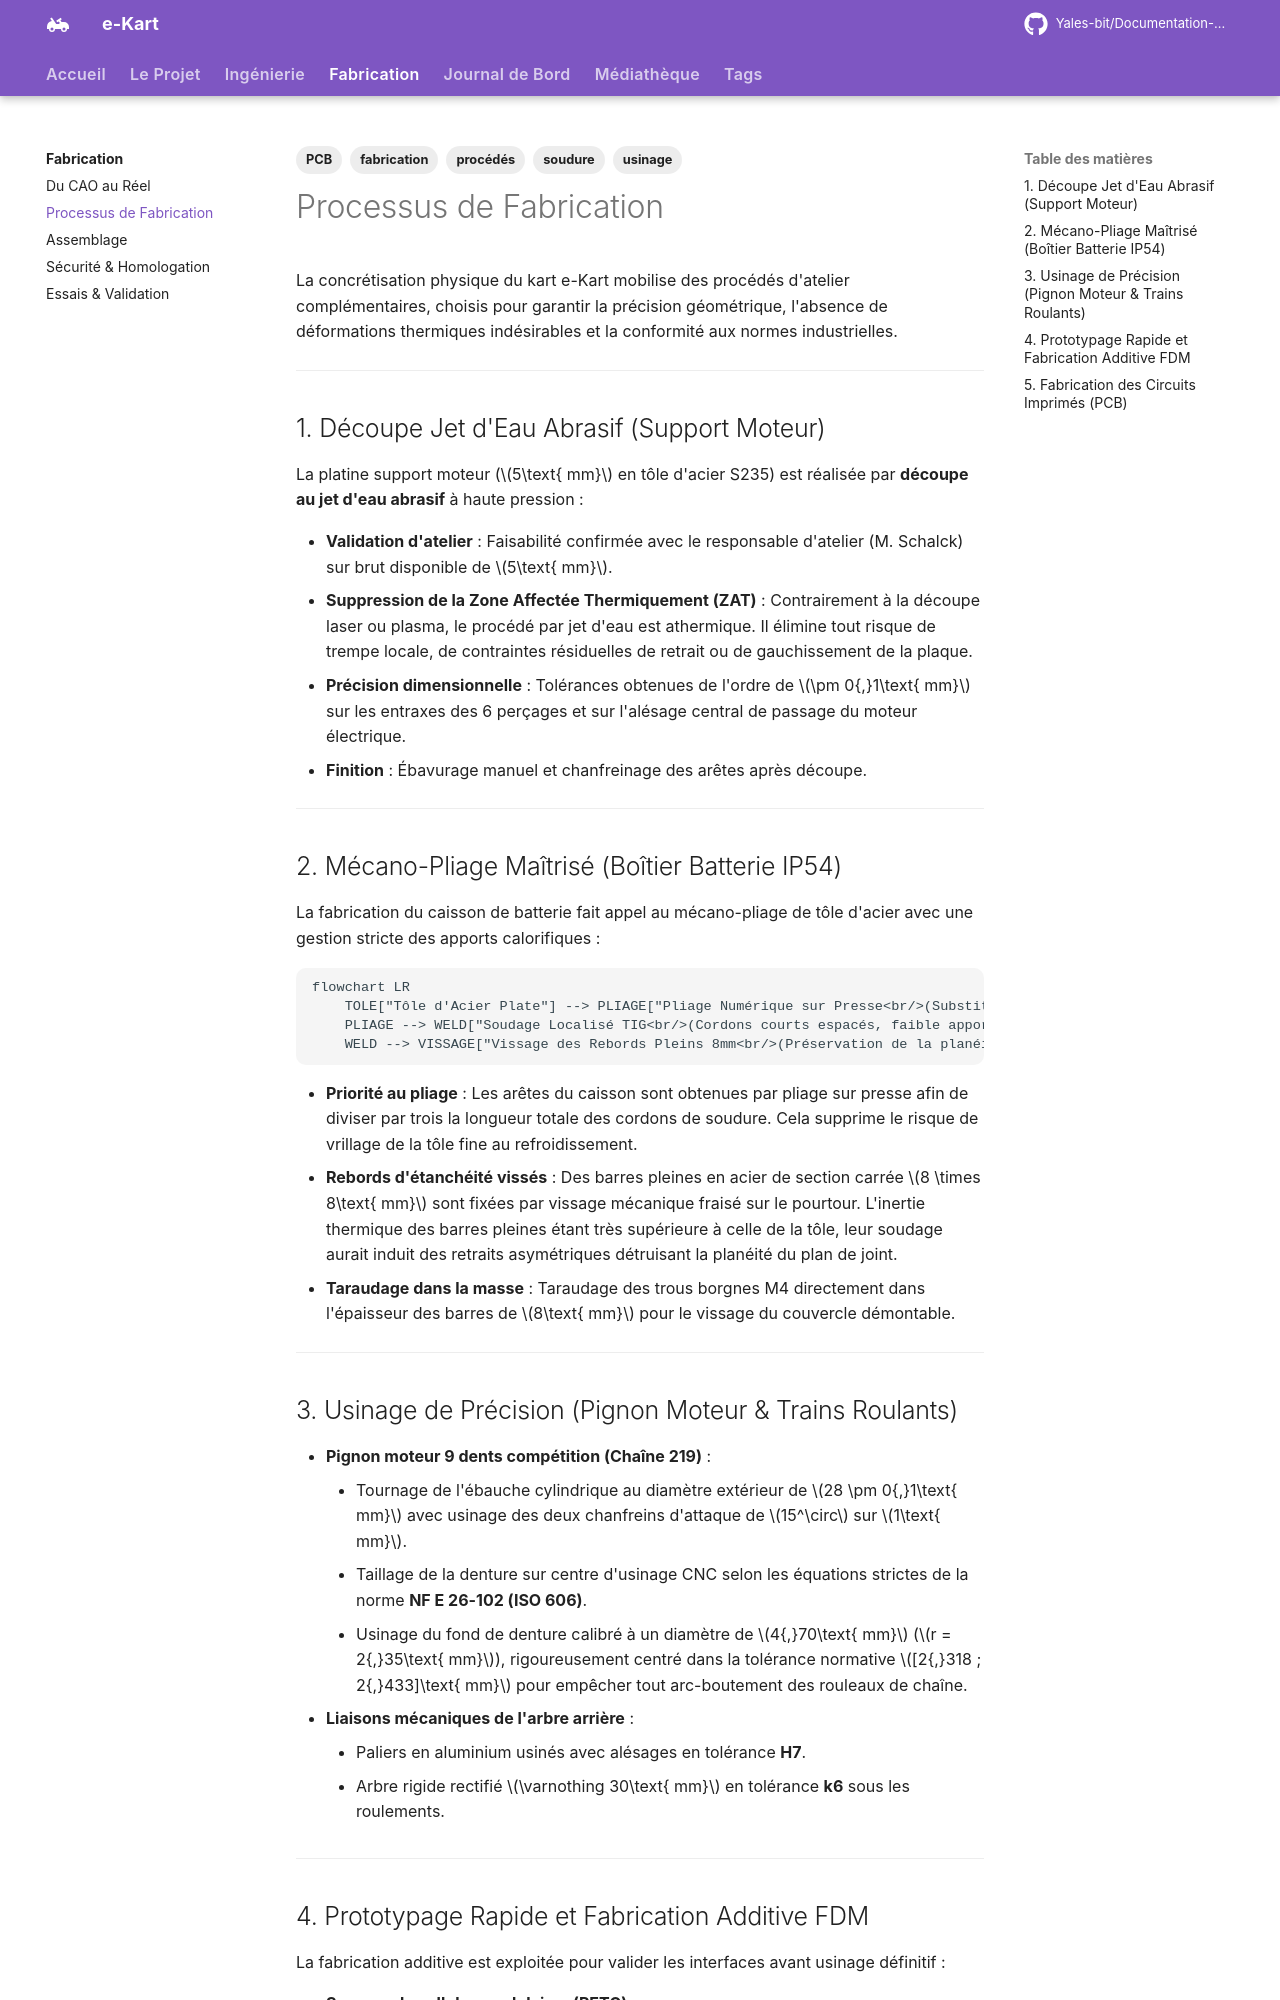

repository: Yales-bit/Documentation-e-kart · page: fabrication/processus/index.html · generator: mkdocs

---
title: Processus de Fabrication
description: Procédés de fabrication d'atelier, découpe jet d'eau, mécano-pliage maîtrisé, usinage normé et gravure de circuits imprimés.
tags:
  - fabrication
  - procédés
  - usinage
  - soudure
  - PCB
---

# Processus de Fabrication

La concrétisation physique du kart e-Kart mobilise des procédés d'atelier complémentaires, choisis pour garantir la précision géométrique, l'absence de déformations thermiques indésirables et la conformité aux normes industrielles.

---

## 1. Découpe Jet d'Eau Abrasif (Support Moteur)

La platine support moteur ($5\text{ mm}$ en tôle d'acier S235) est réalisée par **découpe au jet d'eau abrasif** à haute pression :

* **Validation d'atelier** : Faisabilité confirmée avec le responsable d'atelier (M. Schalck) sur brut disponible de $5\text{ mm}$.
* **Suppression de la Zone Affectée Thermiquement (ZAT)** : Contrairement à la découpe laser ou plasma, le procédé par jet d'eau est athermique. Il élimine tout risque de trempe locale, de contraintes résiduelles de retrait ou de gauchissement de la plaque.
* **Précision dimensionnelle** : Tolérances obtenues de l'ordre de $\pm 0{,}1\text{ mm}$ sur les entraxes des 6 perçages et sur l'alésage central de passage du moteur électrique.
* **Finition** : Ébavurage manuel et chanfreinage des arêtes après découpe.

---

## 2. Mécano-Pliage Maîtrisé (Boîtier Batterie IP54)

La fabrication du caisson de batterie fait appel au mécano-pliage de tôle d'acier avec une gestion stricte des apports calorifiques :

```mermaid
flowchart LR
    TOLE["Tôle d'Acier Plate"] --> PLIAGE["Pliage Numérique sur Presse<br/>(Substitut aux cordons de soudure)"]
    PLIAGE --> WELD["Soudage Localisé TIG<br/>(Cordons courts espacés, faible apport)"]
    WELD --> VISSAGE["Vissage des Rebords Pleins 8mm<br/>(Préservation de la planéité IP54)"]
```

* **Priorité au pliage** : Les arêtes du caisson sont obtenues par pliage sur presse afin de diviser par trois la longueur totale des cordons de soudure. Cela supprime le risque de vrillage de la tôle fine au refroidissement.
* **Rebords d'étanchéité vissés** : Des barres pleines en acier de section carrée $8 \times 8\text{ mm}$ sont fixées par vissage mécanique fraisé sur le pourtour. L'inertie thermique des barres pleines étant très supérieure à celle de la tôle, leur soudage aurait induit des retraits asymétriques détruisant la planéité du plan de joint.
* **Taraudage dans la masse** : Taraudage des trous borgnes M4 directement dans l'épaisseur des barres de $8\text{ mm}$ pour le vissage du couvercle démontable.

---

## 3. Usinage de Précision (Pignon Moteur & Trains Roulants)

* **Pignon moteur 9 dents compétition (Chaîne 219)** :
    - Tournage de l'ébauche cylindrique au diamètre extérieur de $28 \pm 0{,}1\text{ mm}$ avec usinage des deux chanfreins d'attaque de $15^\circ$ sur $1\text{ mm}$.
    - Taillage de la denture sur centre d'usinage CNC selon les équations strictes de la norme **NF E 26-102 (ISO 606)**.
    - Usinage du fond de denture calibré à un diamètre de $4{,}70\text{ mm}$ ($r = 2{,}35\text{ mm}$), rigoureusement centré dans la tolérance normative $[2{,}318 ; 2{,}433]\text{ mm}$ pour empêcher tout arc-boutement des rouleaux de chaîne.
* **Liaisons mécaniques de l'arbre arrière** :
    - Paliers en aluminium usinés avec alésages en tolérance **H7**.
    - Arbre rigide rectifié $\varnothing 30\text{ mm}$ en tolérance **k6** sous les roulements.

---
